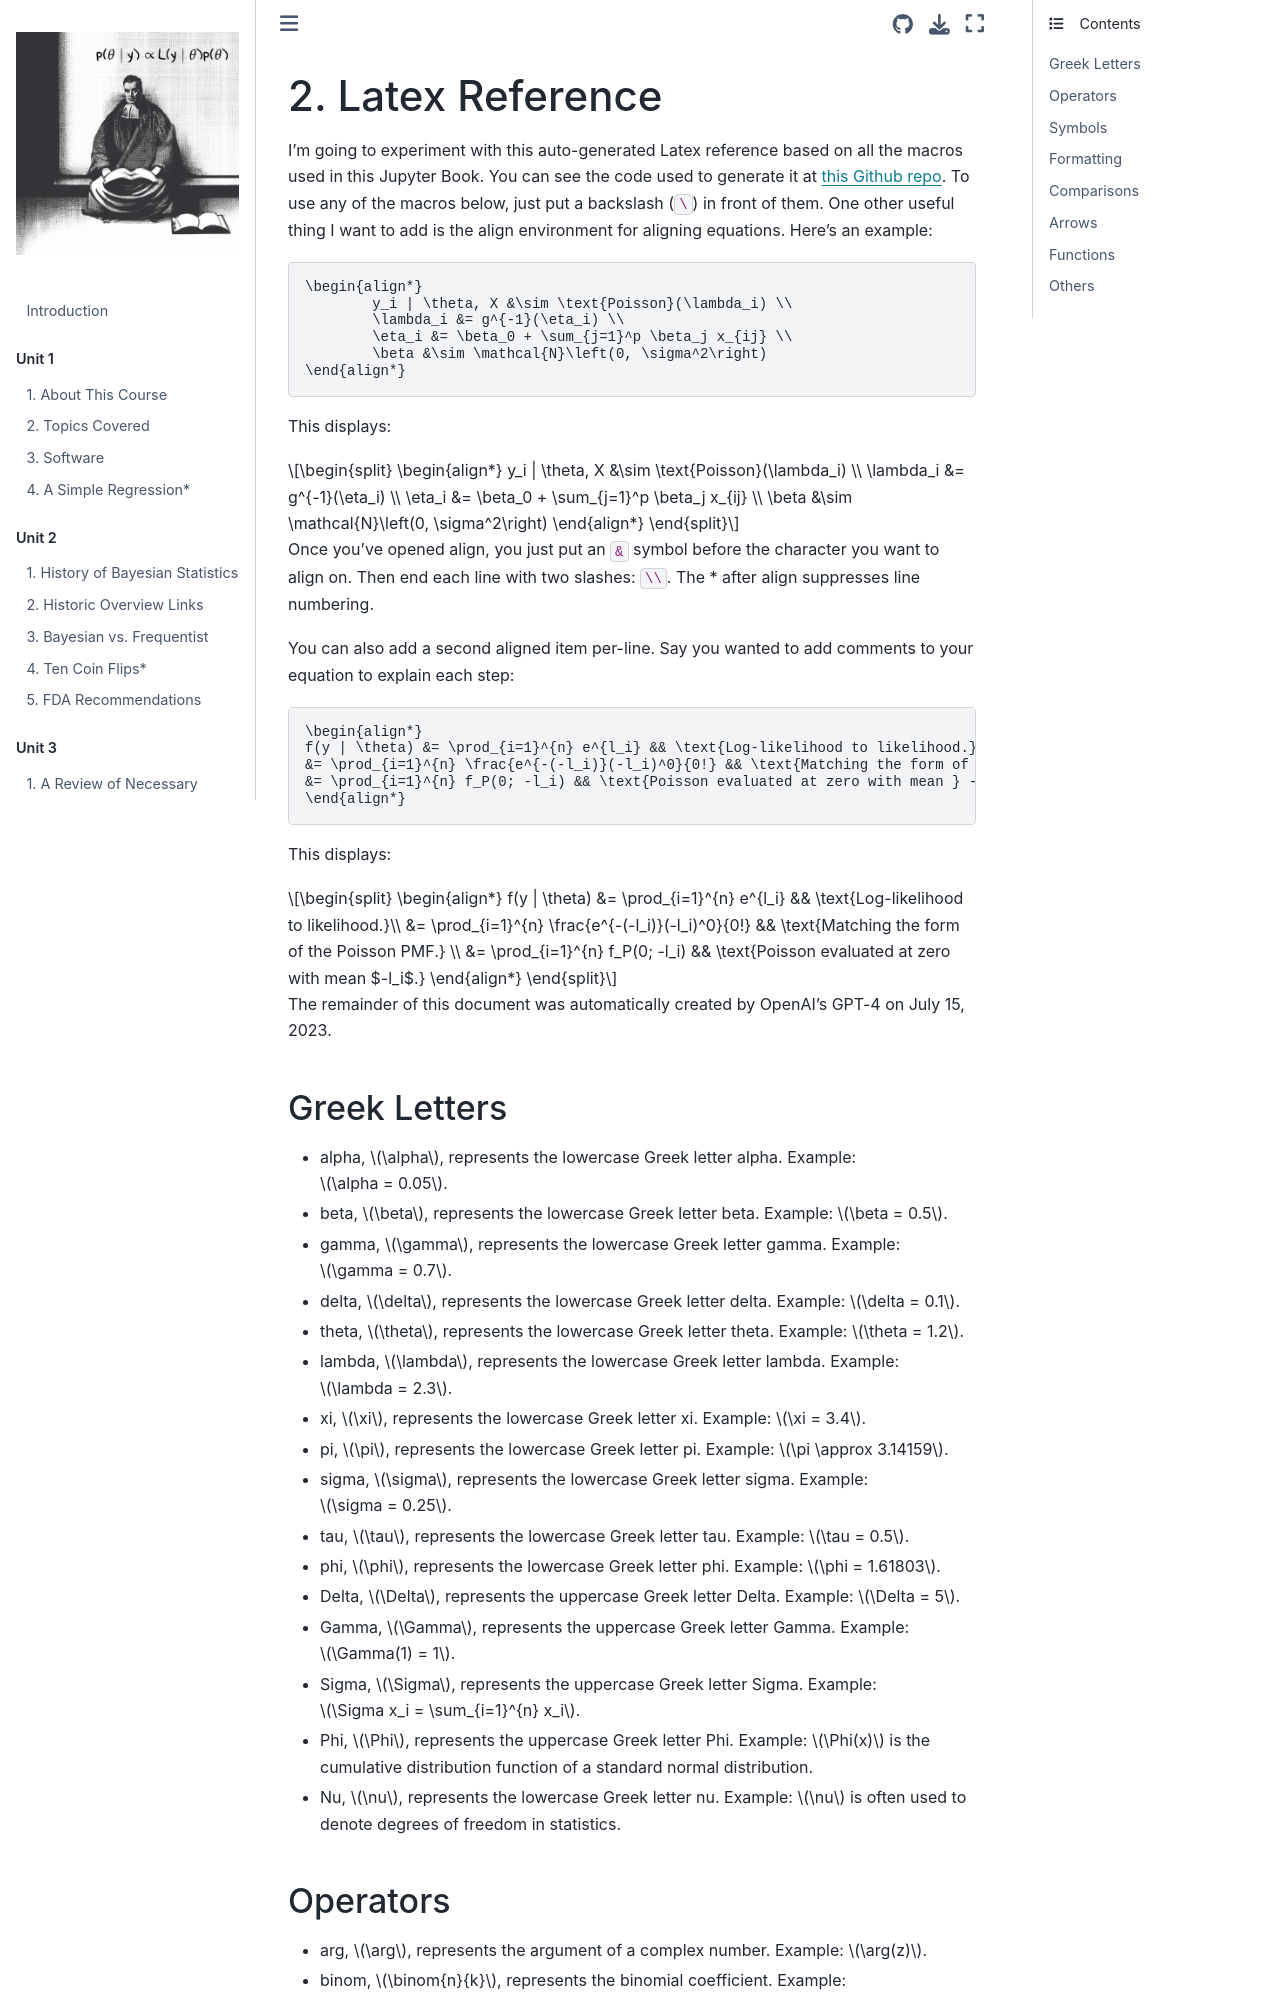

repository: areding/6420-pymc · page: backmatter/latex_reference.html · generator: jekyll

# Latex Reference

I'm going to experiment with this auto-generated Latex reference based on all the macros used in this Jupyter Book. You can see the code used to generate it at [this Github repo](https://github.com/areding/latexref). To use any of the macros below, just put a backslash (```\```) in front of them. One other useful thing I want to add is the align environment for aligning equations. Here's an example:

```latex
\begin{align*}
	y_i | \theta, X &\sim \text{Poisson}(\lambda_i) \\
	\lambda_i &= g^{-1}(\eta_i) \\
	\eta_i &= \beta_0 + \sum_{j=1}^p \beta_j x_{ij} \\
	\beta &\sim \mathcal{N}\left(0, \sigma^2\right)
\end{align*}					
```

This displays:

$$
\begin{align*}
y_i | \theta, X &\sim \text{Poisson}(\lambda_i) \\
\lambda_i &= g^{-1}(\eta_i) \\
\eta_i &= \beta_0 + \sum_{j=1}^p \beta_j x_{ij} \\
\beta &\sim \mathcal{N}\left(0, \sigma^2\right)
\end{align*}
$$

Once you've opened align, you just put an ```&``` symbol before the character you want to align on. Then end each line with two slashes: ```\\```. The * after align suppresses line numbering.

You can also add a second aligned item per-line. Say you wanted to add comments to your equation to explain each step:

```latex
\begin{align*}
f(y | \theta) &= \prod_{i=1}^{n} e^{l_i} && \text{Log-likelihood to likelihood.}\\
&= \prod_{i=1}^{n} \frac{e^{-(-l_i)}(-l_i)^0}{0!} && \text{Matching the form of the Poisson PMF.} \\
&= \prod_{i=1}^{n} f_P(0; -l_i) && \text{Poisson evaluated at zero with mean } -l_i\text{.}
\end{align*}
```

This displays:

$$
\begin{align*}
f(y | \theta) &= \prod_{i=1}^{n} e^{l_i} && \text{Log-likelihood to likelihood.}\\
&= \prod_{i=1}^{n} \frac{e^{-(-l_i)}(-l_i)^0}{0!} && \text{Matching the form of the Poisson PMF.} \\
&= \prod_{i=1}^{n} f_P(0; -l_i) && \text{Poisson evaluated at zero with mean $-l_i$.}
\end{align*}
$$


The remainder of this document was automatically created by OpenAI's GPT-4 on July 15, 2023.
